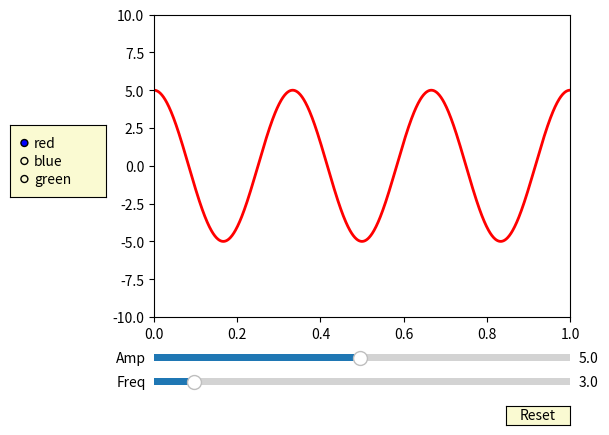

Here is the Python script that generated this plot:
import numpy as np
import matplotlib.pyplot as plt
from matplotlib.widgets import Slider, Button, RadioButtons

# configure subplot
fig, ax = plt.subplots()
plt.subplots_adjust(left=0.25, bottom=0.25)
t = np.arange(0.0, 1.0, 0.001)

#set initial values of frequency and amplification
a0 = 5
f0 = 3
delta_f = 5.0
s = a0*np.cos(2*np.pi*f0*t)
l, = plt.plot(t, s, lw=2, color='red')

# plot cosine curve
plt.axis([0, 1, -10, 10])

#configure axes
axcolor = 'lightgoldenrodyellow'
axfreq = plt.axes([0.25, 0.1, 0.65, 0.03], facecolor=axcolor)
axamp = plt.axes([0.25, 0.15, 0.65, 0.03], facecolor=axcolor)

# add slider for Frequency and Amplification
sfreq = Slider(axfreq, 'Freq', 0.1, 30.0, valinit=f0)  #, valstep=delta_f)
samp = Slider(axamp, 'Amp', 0.1, 10.0, valinit=a0)

# function to update the graph when frequency or amplification is changed on the slider
def update(val):
    # get current amp value
    amp = samp.val
    # get current freq value
    freq = sfreq.val
    # plot cosine curve with updated values of amp and freq
    l.set_ydata(amp*np.cos(2*np.pi*freq*t))
    # redraw the figure
    fig.canvas.draw_idle()
# update slider frequency
sfreq.on_changed(update)
# update amp frequency
samp.on_changed(update)

# reset slider to original values when reset button is pressed 
resetax = plt.axes([0.8, 0.025, 0.1, 0.04])
button = Button(resetax, 'Reset', color=axcolor, hovercolor='0.975')

# reset all variables
def reset(event):
    sfreq.reset()
    samp.reset()
button.on_clicked(reset)

rax = plt.axes([0.025, 0.5, 0.15, 0.15], facecolor=axcolor)
radio = RadioButtons(rax, ('red', 'blue', 'green'), active=0)

# function to change color of graph
def colorfunc(label):
    l.set_color(label)
    fig.canvas.draw_idle()
# change color when radio button is clicked
radio.on_clicked(colorfunc)

plt.show()